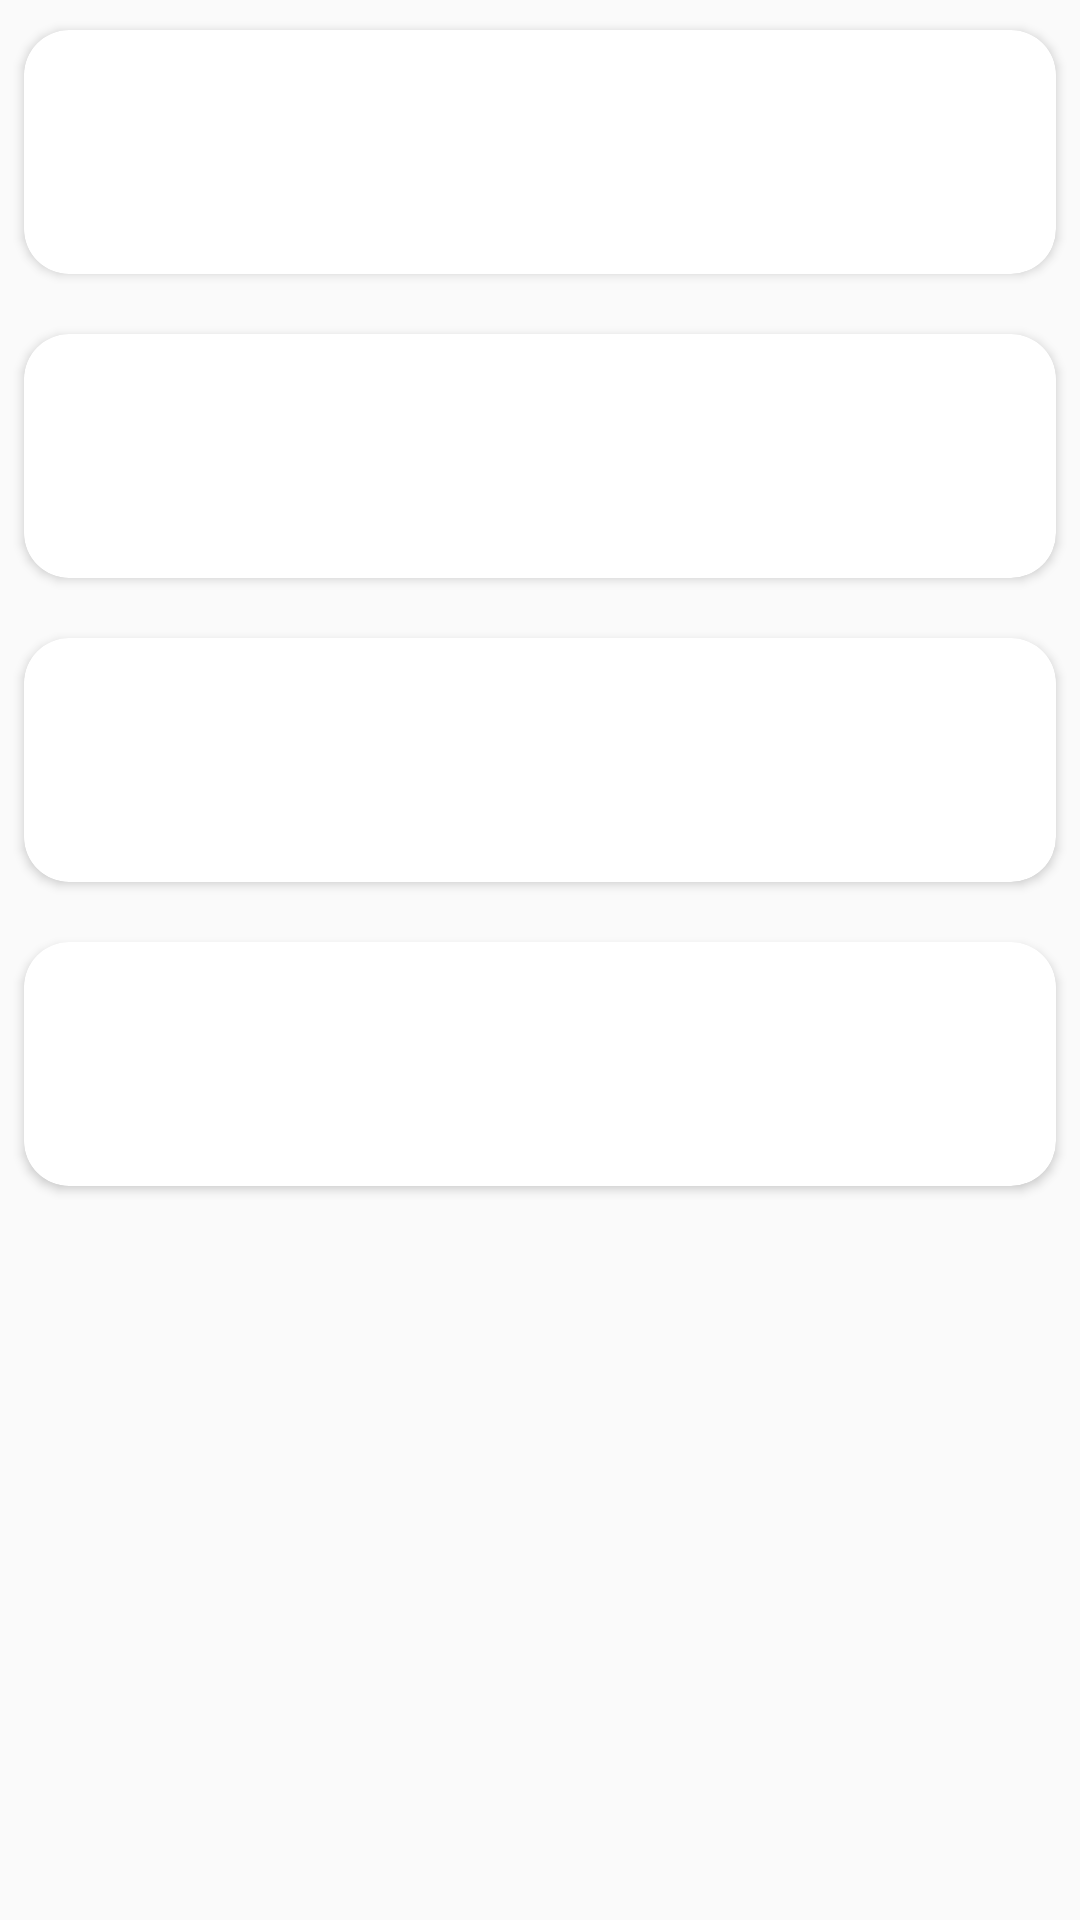

Reconstruct the res/layout file that produces this screen, plus the resources it refers to.
<!-- AndroidManifest.xml: application theme Theme.Task5 -->
<!-- res/layout/fragment_contacts_list.xml -->
<?xml version="1.0" encoding="utf-8"?>
<LinearLayout xmlns:android="http://schemas.android.com/apk/res/android"
    xmlns:app="http://schemas.android.com/apk/res-auto"
    xmlns:tools="http://schemas.android.com/tools"
    android:layout_width="match_parent"
    android:layout_height="match_parent"
    android:orientation="vertical"
    tools:context=".ContactsListFragment">


    <androidx.cardview.widget.CardView
        android:layout_width="match_parent"
        android:layout_height="wrap_content"
        android:layout_marginHorizontal="8dp"
        android:layout_marginVertical="10dp"
        android:elevation="15dp"
        app:cardCornerRadius="15dp">

        <androidx.constraintlayout.widget.ConstraintLayout
            android:id="@+id/item_contact1"
            android:layout_width="match_parent"
            android:layout_height="wrap_content">

            <TextView
                android:id="@+id/contact1_phoneNumber"
                android:layout_width="wrap_content"
                android:layout_height="wrap_content"
                android:layout_marginHorizontal="4dp"
                android:layout_marginTop="5dp"
                android:layout_marginBottom="2dp"
                android:maxLength="15"
                android:textColor="@color/black"
                android:textSize="22sp"
                app:layout_constraintBottom_toTopOf="@id/contact1_firstName"
                app:layout_constraintStart_toStartOf="parent"
                app:layout_constraintTop_toTopOf="parent"
                tools:text="contact1_phoneNumber" />

            <TextView
                android:id="@+id/contact1_firstName"
                android:layout_width="wrap_content"
                android:layout_height="wrap_content"
                android:layout_marginBottom="2dp"
                android:maxLength="20"
                android:textColor="@color/black"
                app:layout_constraintBottom_toTopOf="@id/contact1_lastName"
                app:layout_constraintStart_toStartOf="@id/contact1_phoneNumber"
                app:layout_constraintTop_toBottomOf="@+id/contact1_phoneNumber"
                tools:text="contact1_firstName" />

            <TextView
                android:id="@+id/contact1_lastName"
                android:layout_width="wrap_content"
                android:layout_height="wrap_content"
                android:layout_marginBottom="5dp"
                android:maxLength="20"
                android:textColor="@color/black"
                app:layout_constraintBottom_toBottomOf="parent"
                app:layout_constraintStart_toStartOf="@id/contact1_phoneNumber"
                app:layout_constraintTop_toBottomOf="@id/contact1_firstName"
                tools:text="contact1_lastName" />

        </androidx.constraintlayout.widget.ConstraintLayout>
    </androidx.cardview.widget.CardView>

    <androidx.cardview.widget.CardView
        android:layout_width="match_parent"
        android:layout_height="wrap_content"
        android:layout_marginHorizontal="8dp"
        android:layout_marginVertical="10dp"
        android:elevation="15dp"
        app:cardCornerRadius="15dp">

        <androidx.constraintlayout.widget.ConstraintLayout
            android:id="@+id/item_contact2"
            android:layout_width="match_parent"
            android:layout_height="wrap_content">

            <TextView
                android:id="@+id/contact2_phoneNumber"
                android:layout_width="wrap_content"
                android:layout_height="wrap_content"
                android:layout_marginHorizontal="4dp"
                android:layout_marginTop="5dp"
                android:layout_marginBottom="2dp"
                android:maxLength="15"
                android:textColor="@color/black"
                android:textSize="22sp"
                app:layout_constraintBottom_toTopOf="@id/contact2_firstName"
                app:layout_constraintStart_toStartOf="parent"
                app:layout_constraintTop_toTopOf="parent"
                tools:text="contact2_phoneNumber" />

            <TextView
                android:id="@+id/contact2_firstName"
                android:layout_width="wrap_content"
                android:layout_height="wrap_content"
                android:layout_marginBottom="2dp"
                android:maxLength="20"
                android:textColor="@color/black"
                app:layout_constraintBottom_toTopOf="@id/contact2_lastName"
                app:layout_constraintStart_toStartOf="@id/contact2_phoneNumber"
                app:layout_constraintTop_toBottomOf="@+id/contact2_phoneNumber"
                tools:text="contact2_firstName" />

            <TextView
                android:id="@+id/contact2_lastName"
                android:layout_width="wrap_content"
                android:layout_height="wrap_content"
                android:layout_marginBottom="5dp"
                android:maxLength="20"
                android:textColor="@color/black"
                app:layout_constraintBottom_toBottomOf="parent"
                app:layout_constraintStart_toStartOf="@id/contact2_phoneNumber"
                app:layout_constraintTop_toBottomOf="@id/contact2_firstName"
                tools:text="contact2_lastName" />

        </androidx.constraintlayout.widget.ConstraintLayout>
    </androidx.cardview.widget.CardView>

    <androidx.cardview.widget.CardView
        android:layout_width="match_parent"
        android:layout_height="wrap_content"
        android:layout_marginHorizontal="8dp"
        android:layout_marginVertical="10dp"
        android:elevation="15dp"
        app:cardCornerRadius="15dp">

        <androidx.constraintlayout.widget.ConstraintLayout
            android:id="@+id/item_contact3"
            android:layout_width="match_parent"
            android:layout_height="wrap_content">

            <TextView
                android:id="@+id/contact3_phoneNumber"
                android:layout_width="wrap_content"
                android:layout_height="wrap_content"
                android:layout_marginHorizontal="4dp"
                android:layout_marginTop="5dp"
                android:layout_marginBottom="2dp"
                android:maxLength="15"
                android:textColor="@color/black"
                android:textSize="22sp"
                app:layout_constraintBottom_toTopOf="@id/contact3_firstName"
                app:layout_constraintStart_toStartOf="parent"
                app:layout_constraintTop_toTopOf="parent"
                tools:text="contact3_phoneNumber" />

            <TextView
                android:id="@+id/contact3_firstName"
                android:layout_width="wrap_content"
                android:layout_height="wrap_content"
                android:layout_marginBottom="2dp"
                android:maxLength="20"
                android:textColor="@color/black"
                app:layout_constraintBottom_toTopOf="@id/contact3_lastName"
                app:layout_constraintStart_toStartOf="@id/contact3_phoneNumber"
                app:layout_constraintTop_toBottomOf="@+id/contact3_phoneNumber"
                tools:text="contact3_firstName" />

            <TextView
                android:id="@+id/contact3_lastName"
                android:layout_width="wrap_content"
                android:layout_height="wrap_content"
                android:layout_marginBottom="5dp"
                android:maxLength="20"
                android:textColor="@color/black"
                app:layout_constraintBottom_toBottomOf="parent"
                app:layout_constraintStart_toStartOf="@id/contact3_phoneNumber"
                app:layout_constraintTop_toBottomOf="@id/contact3_firstName"
                tools:text="contact3_lastName" />

        </androidx.constraintlayout.widget.ConstraintLayout>
    </androidx.cardview.widget.CardView>

    <androidx.cardview.widget.CardView
        android:layout_width="match_parent"
        android:layout_height="wrap_content"
        android:layout_marginHorizontal="8dp"
        android:layout_marginVertical="10dp"
        android:elevation="15dp"
        app:cardCornerRadius="15dp">

        <androidx.constraintlayout.widget.ConstraintLayout
            android:id="@+id/item_contact4"
            android:layout_width="match_parent"
            android:layout_height="wrap_content">

            <TextView
                android:id="@+id/contact4_phoneNumber"
                android:layout_width="wrap_content"
                android:layout_height="wrap_content"
                android:layout_marginHorizontal="4dp"
                android:layout_marginTop="5dp"
                android:layout_marginBottom="2dp"
                android:maxLength="15"
                android:textColor="@color/black"
                android:textSize="22sp"
                app:layout_constraintBottom_toTopOf="@id/contact4_firstName"
                app:layout_constraintStart_toStartOf="parent"
                app:layout_constraintTop_toTopOf="parent"
                tools:text="contact4_phoneNumber" />

            <TextView
                android:id="@+id/contact4_firstName"
                android:layout_width="wrap_content"
                android:layout_height="wrap_content"
                android:layout_marginBottom="2dp"
                android:maxLength="20"
                android:textColor="@color/black"
                app:layout_constraintBottom_toTopOf="@id/contact4_lastName"
                app:layout_constraintStart_toStartOf="@id/contact4_phoneNumber"
                app:layout_constraintTop_toBottomOf="@+id/contact4_phoneNumber"
                tools:text="contact4_firstName" />

            <TextView
                android:id="@+id/contact4_lastName"
                android:layout_width="wrap_content"
                android:layout_height="wrap_content"
                android:layout_marginBottom="5dp"
                android:maxLength="20"
                android:textColor="@color/black"
                app:layout_constraintBottom_toBottomOf="parent"
                app:layout_constraintStart_toStartOf="@id/contact4_phoneNumber"
                app:layout_constraintTop_toBottomOf="@id/contact4_firstName"
                tools:text="contact4_lastName" />

        </androidx.constraintlayout.widget.ConstraintLayout>
    </androidx.cardview.widget.CardView>

</LinearLayout>
<!-- resources referenced by this layout -->
<resources>
  <color name="black">#FF000000</color>
  <style name="Theme.Task5" parent="Theme.AppCompat.DayNight.NoActionBar">
          
          <item name="colorPrimary">@color/purple_500</item>
          <item name="colorPrimaryVariant">@color/purple_700</item>
          <item name="colorOnPrimary">@color/white</item>
          
          <item name="colorSecondary">@color/teal_200</item>
          <item name="colorSecondaryVariant">@color/teal_700</item>
          <item name="colorOnSecondary">@color/black</item>
          <item name="colorSurface">@color/graySurface</item>
          
          <item name="android:statusBarColor" tools:targetApi="l">?attr/colorPrimaryVariant</item>
          <item name="windowActionBar">false</item>
          <item name="windowNoTitle">true</item>
          
      </style>
  <color name="purple_500">#FF6200EE</color>
  <color name="purple_700">#FF3700B3</color>
  <color name="white">#FFFFFFFF</color>
  <color name="teal_200">#FF03DAC5</color>
  <color name="teal_700">#FF018786</color>
  <color name="graySurface">#FBFBFB</color>
</resources>
